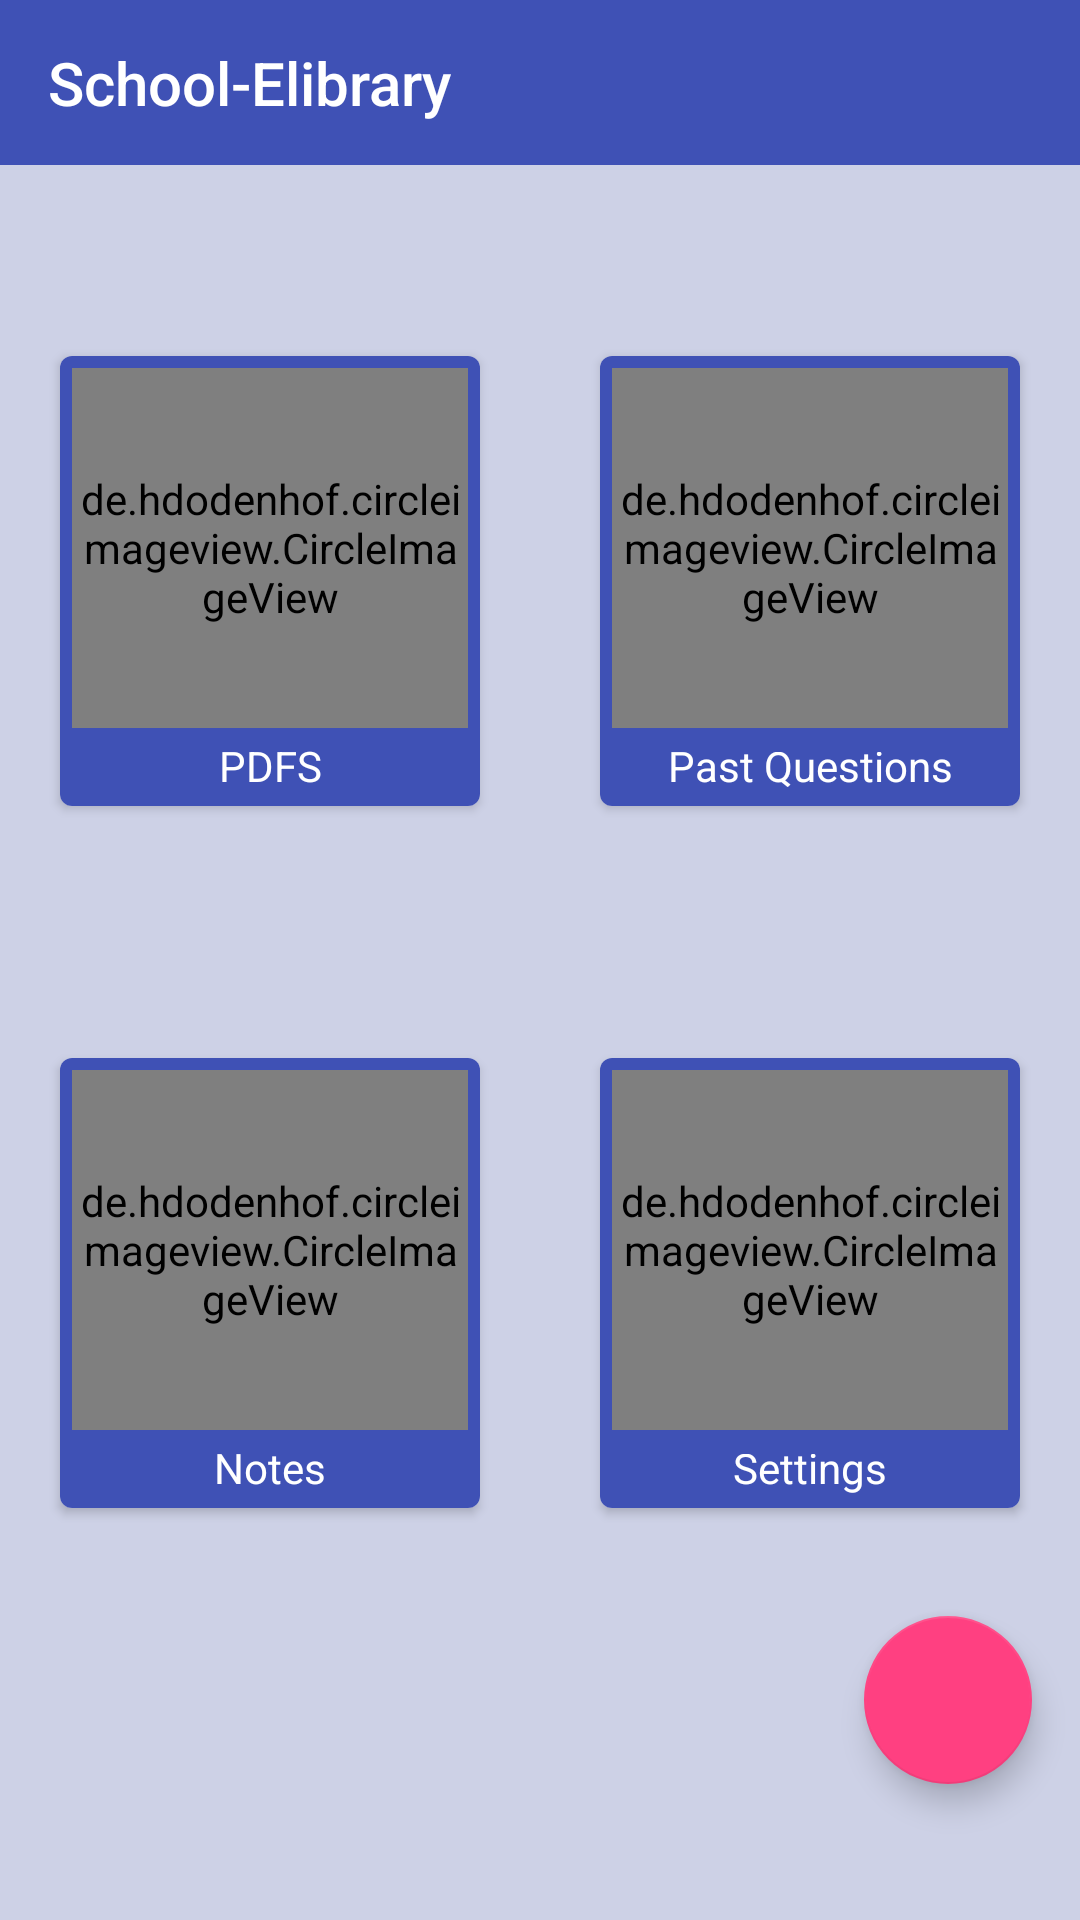

Layout XML and referenced resources for this Android screen:
<!-- AndroidManifest.xml: activity theme AppTheme.NoActionBar -->
<!-- res/layout/activity_main.xml -->
<?xml version="1.0" encoding="utf-8"?>
<LinearLayout xmlns:android="http://schemas.android.com/apk/res/android"
    xmlns:app="http://schemas.android.com/apk/res-auto"
    xmlns:tools="http://schemas.android.com/tools"
    android:id="@+id/main_content"
    android:layout_width="match_parent"
    android:background="@color/colorback"
    xmlns:card_view="http://schemas.android.com/apk/res-auto"
    android:layout_height="match_parent"
    android:orientation="vertical"
    android:weightSum="2"
    tools:context=".MainActivity">
<RelativeLayout
    android:layout_width="match_parent"
    android:layout_height="wrap_content">

    <android.support.v7.widget.Toolbar
        android:id="@+id/toolbar"
        android:layout_width="match_parent"
        android:layout_height="55dp"
        android:background="@color/colorPrimary"
        android:theme="@style/Base.ThemeOverlay.AppCompat.Dark.ActionBar"
        app:title="School-Elibrary"/>

    <LinearLayout
        android:layout_width="match_parent"
        android:layout_height="55dp"
        android:id="@+id/layoutforsearch"
        android:background="@android:color/white"
        android:weightSum="3"
     android:visibility="gone"
        android:orientation="horizontal">

            <ImageView
                android:layout_width="30dp"
                android:layout_height="30dp"
                android:layout_gravity="center"
                android:layout_marginLeft="5dp"
                android:src="@drawable/ic_arrow_back_black_24dp"
                android:id="@+id/imgbackbutton"/>





        <EditText
            android:layout_width="wrap_content"
            android:layout_height="55dp"
            android:hint="Search..."
            android:layout_weight="2.8"
            android:layout_marginLeft="10dp"
            android:id="@+id/edtsearch"

            android:background="@android:color/white"/>

        <ImageView
            android:layout_width="30dp"
            android:layout_height="30dp"
            android:layout_gravity="center"
           android:visibility="gone"
            android:src="@drawable/cancel"
            android:id="@+id/imgcancelbtn"/>
    </LinearLayout>
</RelativeLayout>

<android.support.v7.widget.RecyclerView
    android:id="@+id/recyclerview"
    android:layout_width="match_parent"
    android:layout_height="500dp"
    android:padding="10dp"
    android:visibility="gone"
    android:layout_below="@id/toolbar"/>

<LinearLayout
    android:layout_width="match_parent"
    android:layout_height="wrap_content"
    android:orientation="horizontal"
    android:layout_weight="1.5"
    android:weightSum="2">

    <android.support.v7.widget.CardView
        xmlns:card_view="http://schemas.android.com/apk/res-auto"
        android:id="@+id/card_view1"
        android:layout_gravity="center"
        android:layout_width="100dp"
        android:layout_height="150dp"
        android:layout_weight="1"
        android:layout_margin="20dp"
        card_view:cardCornerRadius="4dp">
        <LinearLayout
            android:layout_width="match_parent"
            android:layout_height="match_parent"
            android:padding="4dp"
            android:background="@color/colorPrimary"
            android:orientation="vertical">
<de.hdodenhof.circleimageview.CircleImageView
    android:layout_width="match_parent"
    android:layout_height="120dp"
    android:scaleType="centerCrop"
    android:src="@drawable/pdf"/>
        <TextView
            android:id="@+id/info_text1"
            android:layout_width="match_parent"
            android:gravity="bottom|center"
            android:text="PDFS"
            android:textColor="@android:color/white"
            android:layout_height="match_parent" />
        </LinearLayout>
    </android.support.v7.widget.CardView>

    <android.support.v7.widget.CardView
        xmlns:card_view="http://schemas.android.com/apk/res-auto"
        android:id="@+id/card_view2"
        android:layout_gravity="center"
        android:layout_weight="1"
        android:layout_margin="20dp"
        android:layout_width="100dp"
        android:layout_height="150dp"
        card_view:cardCornerRadius="4dp">
        <LinearLayout
            android:layout_width="match_parent"
            android:layout_height="match_parent"
            android:padding="4dp"
            android:background="@color/colorPrimary"
            android:orientation="vertical">
        <de.hdodenhof.circleimageview.CircleImageView
            android:layout_width="wrap_content"
            android:layout_height="120dp"
            android:scaleType="centerCrop"
            android:layout_marginBottom="8dp"

            android:src="@drawable/pictures"/>
        <TextView
            android:id="@+id/info_text2"
            android:layout_width="match_parent"
            android:gravity="bottom|center"
            android:text="Past Questions"
            android:textColor="@android:color/white"
            android:layout_height="match_parent" />
        </LinearLayout>
    </android.support.v7.widget.CardView>


</LinearLayout>
    <LinearLayout
        android:layout_width="match_parent"
        android:layout_height="wrap_content"
        android:orientation="horizontal"

        android:weightSum="2">

        <android.support.v7.widget.CardView
            xmlns:card_view="http://schemas.android.com/apk/res-auto"
            android:id="@+id/card_view3"
            android:layout_gravity="center"
            android:layout_width="100dp"
            android:layout_height="150dp"
            android:layout_weight="1"
            android:layout_margin="20dp"
            card_view:cardCornerRadius="4dp">
            <LinearLayout
                android:layout_width="match_parent"
                android:layout_height="match_parent"
                android:padding="4dp"
                android:background="@color/colorPrimary"
                android:orientation="vertical">
                <de.hdodenhof.circleimageview.CircleImageView
                    android:layout_width="wrap_content"
                    android:layout_height="120dp"

                    android:layout_marginBottom="8dp"

                    android:src="@drawable/pictures"/>
            <TextView
                android:id="@+id/info_text3"
                android:layout_width="match_parent"
                android:gravity="bottom|center"
                android:text="Notes"
                android:textColor="@android:color/white"
                android:layout_height="match_parent" />
            </LinearLayout>
        </android.support.v7.widget.CardView>

        <android.support.v7.widget.CardView
            xmlns:card_view="http://schemas.android.com/apk/res-auto"
            android:id="@+id/card_view4"
            android:layout_gravity="center"
            android:layout_weight="1"
            android:layout_margin="20dp"
            android:layout_width="100dp"
            android:layout_height="150dp"
            card_view:cardCornerRadius="4dp">

            <LinearLayout
                android:layout_width="match_parent"
                android:layout_height="match_parent"
                android:padding="4dp"
                android:background="@color/colorPrimary"
                android:orientation="vertical">
            <de.hdodenhof.circleimageview.CircleImageView
                android:layout_width="wrap_content"
                android:layout_height="120dp"

                android:layout_marginBottom="8dp"

                android:src="@drawable/pictures"/>
            <TextView
                android:id="@+id/info_text4"
                android:layout_width="match_parent"
                android:gravity="bottom|center"
                android:text="Settings"
                android:textColor="@android:color/white"
                android:layout_height="match_parent" />

            </LinearLayout>
        </android.support.v7.widget.CardView>


    </LinearLayout>

    <android.support.design.widget.FloatingActionButton
        android:layout_width="wrap_content"
        android:layout_height="wrap_content"
        android:layout_gravity="right|bottom"
        android:src="@drawable/edit"
        android:id="@+id/fab"
        android:layout_margin="16dp"/>
</LinearLayout>
<!-- resources referenced by this layout -->
<resources>
  <color name="colorPrimary">#3F51B5</color>
  <color name="colorback">#38303f9f</color>
  <!-- drawable cancel (drawable) -->
  <vector android:height="24dp" android:tint="#3F51B5"
      android:viewportHeight="24.0" android:viewportWidth="24.0"
      android:width="24dp" xmlns:android="http://schemas.android.com/apk/res/android">
      <path android:fillColor="#3F51B5" android:pathData="M19,6.41L17.59,5 12,10.59 6.41,5 5,6.41 10.59,12 5,17.59 6.41,19 12,13.41 17.59,19 19,17.59 13.41,12z"/>
  </vector>
  <!-- drawable ic_arrow_back_black_24dp (drawable) -->
  <vector android:height="24dp" android:tint="#3F51B5"
      android:viewportHeight="24.0" android:viewportWidth="24.0"
      android:width="24dp" xmlns:android="http://schemas.android.com/apk/res/android">
      <path android:fillColor="#3F51B5" android:pathData="M20,11H7.83l5.59,-5.59L12,4l-8,8 8,8 1.41,-1.41L7.83,13H20v-2z"/>
  </vector>
  <!-- drawable pdf: jpg bitmap (drawable, 5782 bytes) -->
  <style name="AppTheme.NoActionBar">
          <item name="windowActionBar">false</item>
          <item name="windowNoTitle">true</item>
      </style>
</resources>
